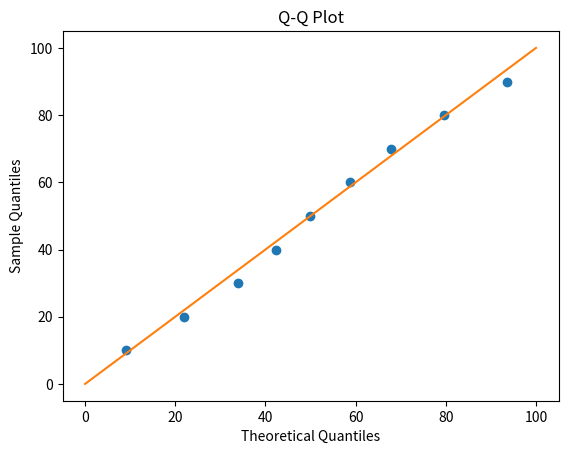

Python code for this plot:
import numpy as np
import matplotlib.pyplot as plt
import scipy.stats as stats

# Define the frequency of the bins
freq = [0, 22, 61, 132, 151, 159, 201, 180, 163, 91, 32]

# Calculate the cumulative distribution function (CDF) of the data
cum_freq = np.cumsum(freq)
cum_freq_norm = cum_freq / cum_freq[-1]

# Generate a normal distribution with the same mean and standard deviation as the data
mu, sigma = stats.norm.fit(np.arange(0, 101, 10))
print(mu, sigma)
mu, sigma = 53, 21 # from email
norm_dist = stats.norm(mu, sigma)

# Calculate the theoretical quantiles of the normal distribution
theoretical_quantiles = norm_dist.ppf(cum_freq_norm)

# Plot the Q-Q plot
plt.plot(theoretical_quantiles, np.arange(0, 101, 10), 'o')
plt.plot(np.arange(0, 101, 10), np.arange(0, 101, 10), '-')
plt.xlabel('Theoretical Quantiles')
plt.ylabel('Sample Quantiles')
plt.title('Q-Q Plot')
plt.show()